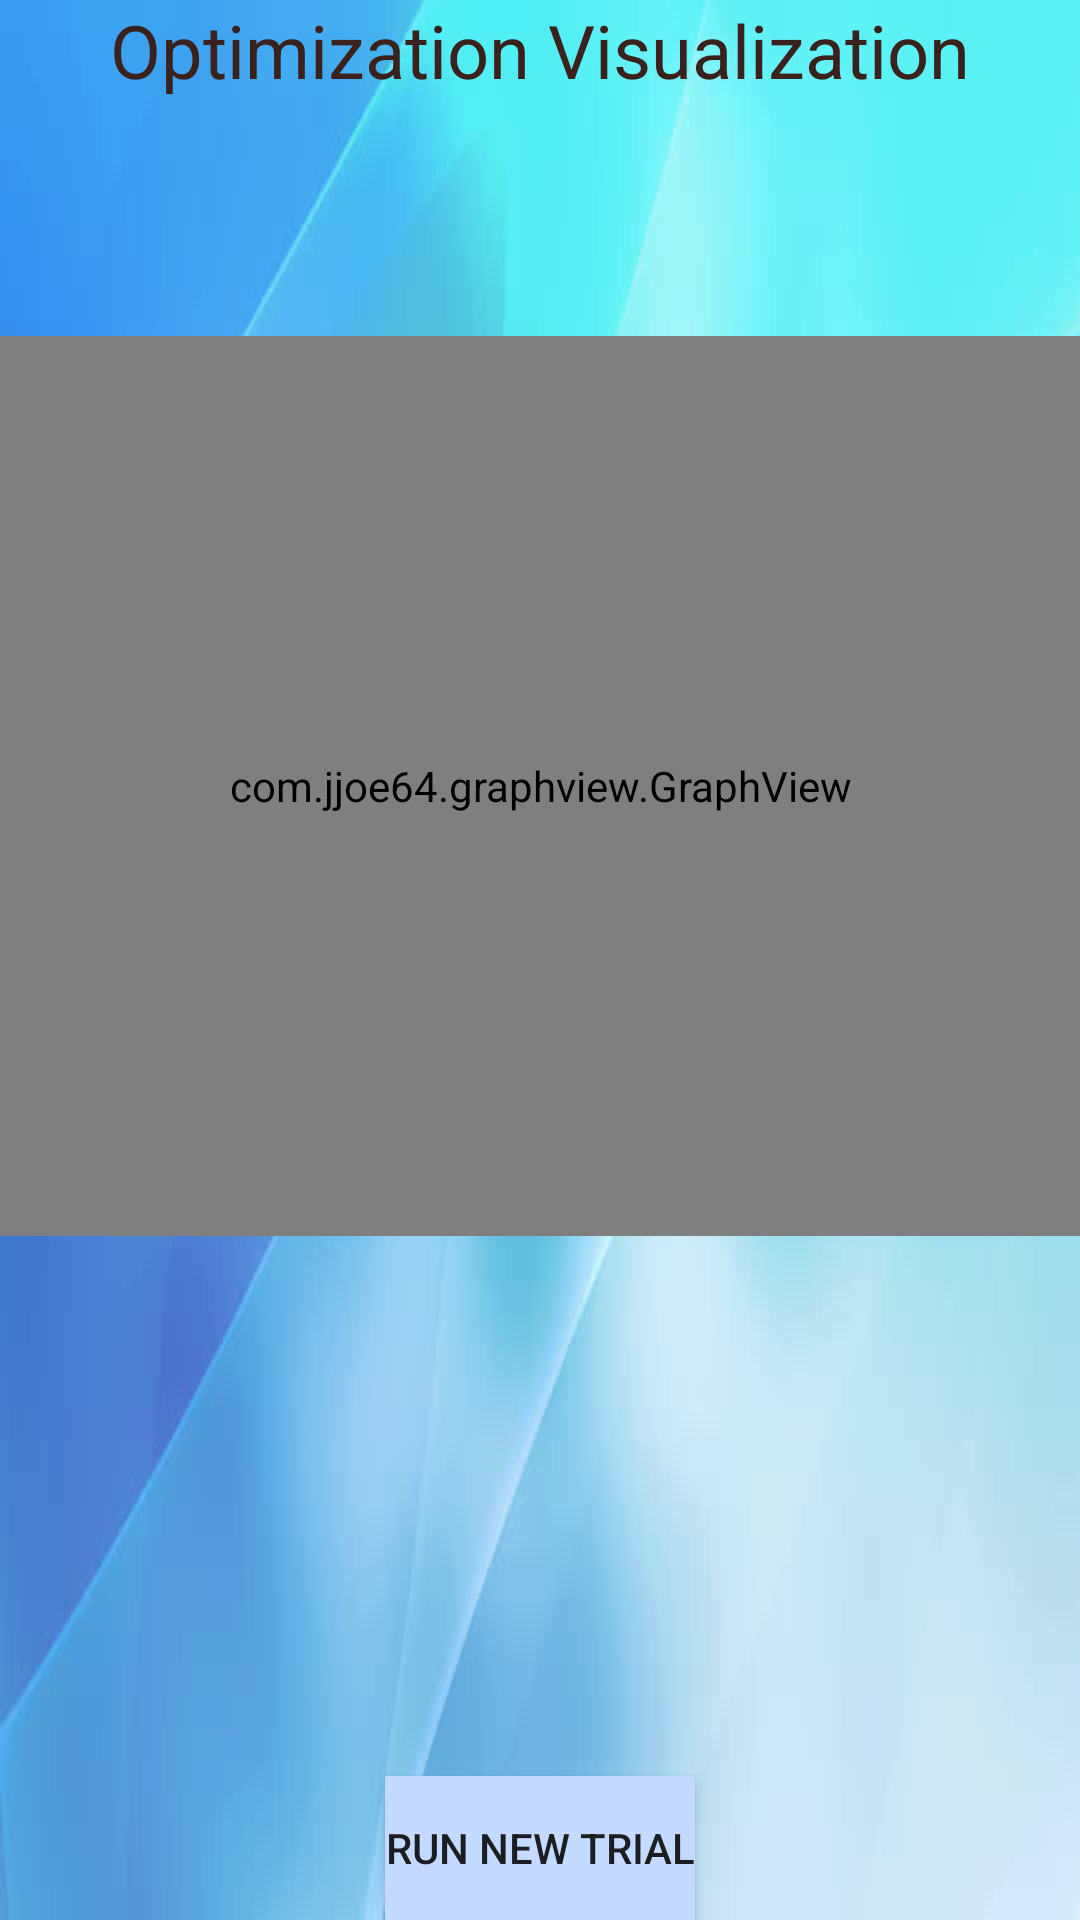

Here is an Android app screen rendered from its layout file. Give the layout XML and the strings, colors and styles it references.
<!-- AndroidManifest.xml: application theme AppTheme -->
<!-- res/layout/activity_5.xml -->
<RelativeLayout xmlns:android="http://schemas.android.com/apk/res/android"
    xmlns:tools="http://schemas.android.com/tools" android:layout_width="match_parent"
    android:layout_height="match_parent" android:paddingLeft="@dimen/activity_horizontal_margin"
    android:paddingRight="@dimen/activity_horizontal_margin"
    android:paddingTop="@dimen/activity_vertical_margin"
    android:paddingBottom="@dimen/activity_vertical_margin"
    android:background="@drawable/background"
    tools:context="com.example.rithish.pso_imp.Activity5">

    <TextView
        android:layout_width="wrap_content"
        android:layout_height="wrap_content"
        android:textAppearance="?android:attr/textAppearanceLarge"
        android:text="@string/hello_world"
        android:gravity="center"
        android:textSize="12pt"
        android:id="@+id/textView12"
        android:textColor="#3A211C"
        android:layout_alignParentTop="true"
        android:layout_centerHorizontal="true" />

    <TextView
        android:layout_width="wrap_content"
        android:layout_height="wrap_content"
        android:textSize="10pt"
        android:id="@+id/bestValue"
        android:layout_below="@+id/textView12"
        android:layout_alignLeft="@+id/textView12"
        android:layout_alignStart="@+id/textView12"
        android:layout_marginTop="51dp" />

    <com.jjoe64.graphview.GraphView
        android:layout_width="match_parent"
        android:layout_height="300dp"
        android:id="@+id/graph"
        android:layout_below="@+id/bestValue"
        android:layout_alignParentLeft="true"
        android:layout_alignParentStart="true" />

    <Button
        android:layout_width="wrap_content"
        android:layout_height="wrap_content"
        android:text="Run New Trial"
        android:id="@+id/button"
        android:layout_alignParentBottom="true"
        android:layout_centerHorizontal="true"
        style="@style/Base.TextAppearance.AppCompat.Button"
        android:background="#c4dbff"
        android:onClick="navigateActivity"/>
</RelativeLayout>
<!-- resources referenced by this layout -->
<resources>
  <!-- drawable background: jpg bitmap (drawable, 15822 bytes) -->
  <string name="hello_world">Optimization Visualization</string>
  <style name="AppTheme" parent="Theme.AppCompat.Light.DarkActionBar">
          
      </style>
</resources>
